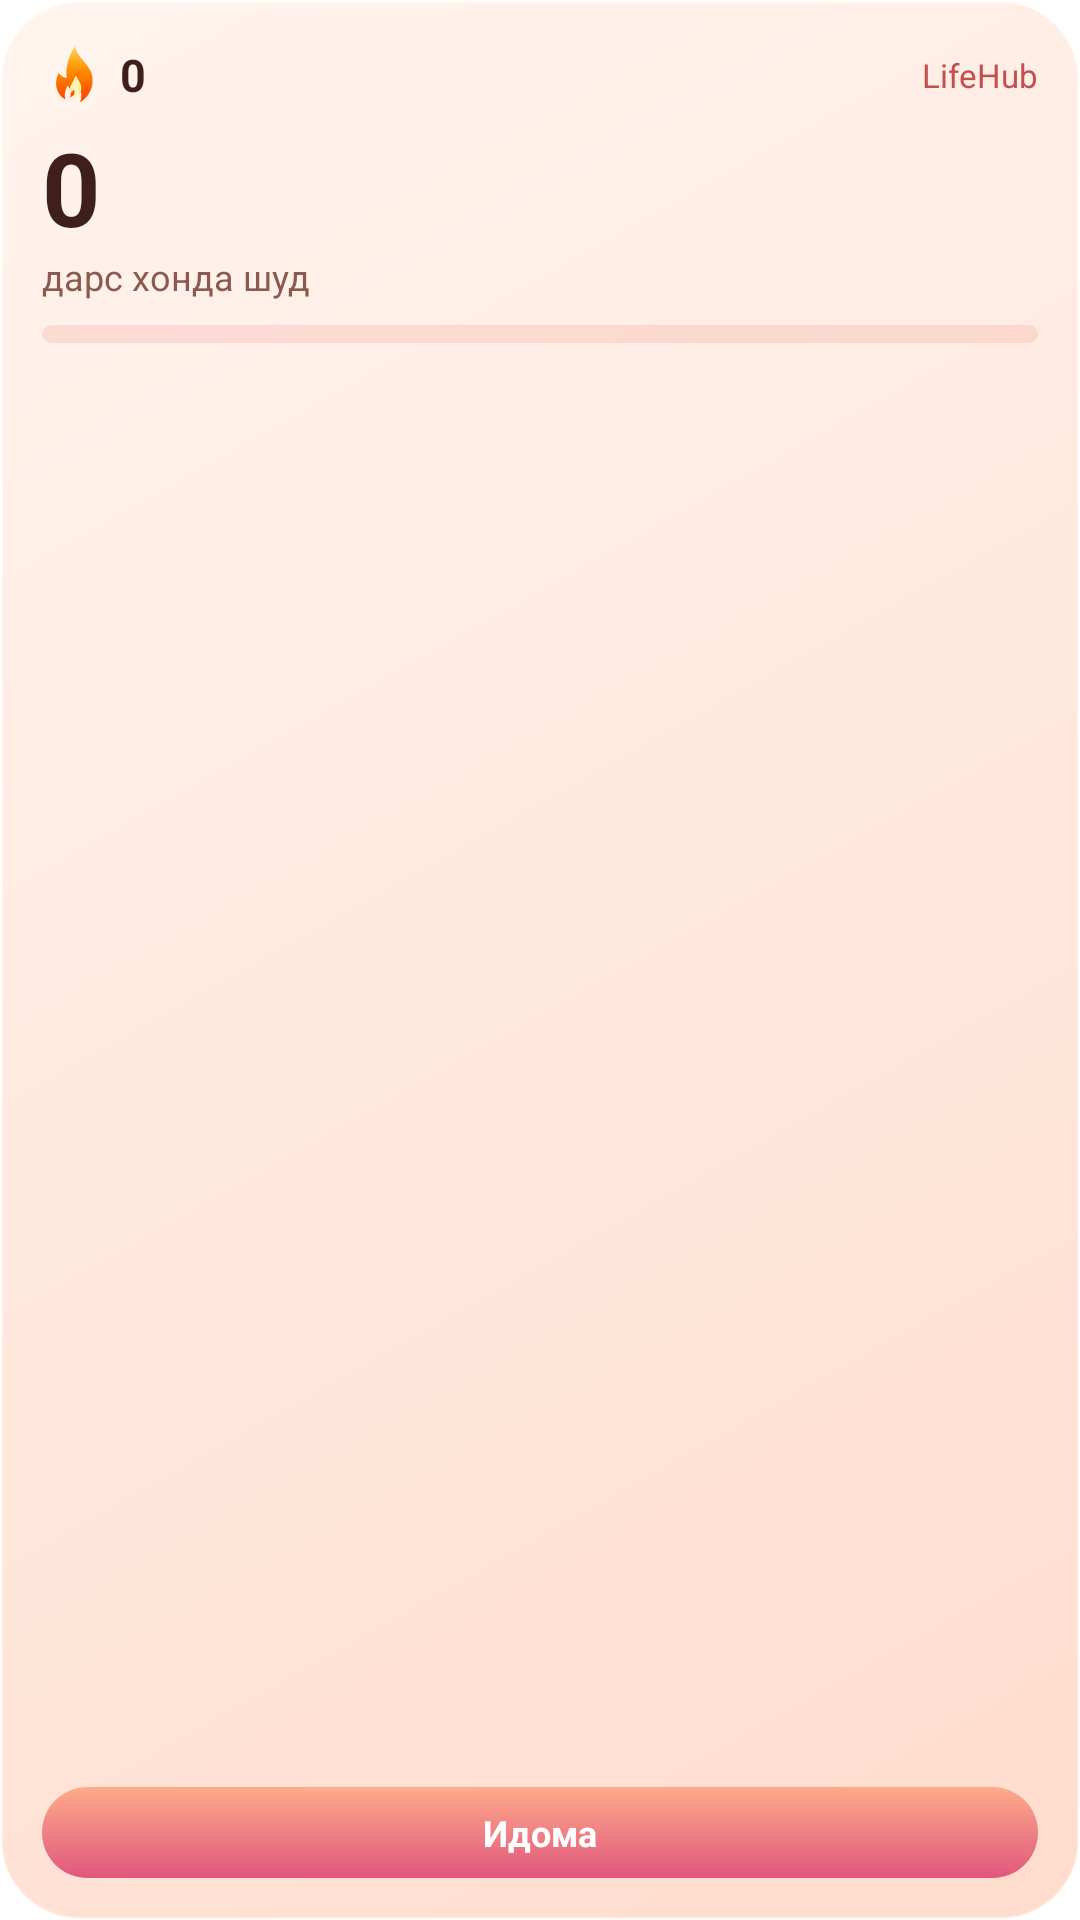

Android layout source for this screen:
<!-- AndroidManifest.xml: application theme AppTheme -->
<!-- res/layout/widget_progress.xml -->
<?xml version="1.0" encoding="utf-8"?>
<LinearLayout xmlns:android="http://schemas.android.com/apk/res/android"
    android:id="@+id/w_root" android:layout_width="match_parent" android:layout_height="match_parent"
    android:background="@drawable/widget_bg" android:orientation="vertical" android:padding="14dp">
    <LinearLayout android:layout_width="match_parent" android:layout_height="wrap_content" android:gravity="center_vertical" android:orientation="horizontal">
        <ImageView android:layout_width="22dp" android:layout_height="22dp" android:src="@drawable/widget_flame" android:contentDescription="@null" />
        <TextView android:id="@+id/w_streak" android:layout_width="wrap_content" android:layout_height="wrap_content" android:layout_marginStart="4dp"
            android:text="0" android:textColor="#FF3F1F1A" android:textSize="15sp" android:textStyle="bold" />
        <View android:layout_width="0dp" android:layout_height="1dp" android:layout_weight="1" />
        <TextView android:id="@+id/w_brand" android:layout_width="wrap_content" android:layout_height="wrap_content"
            android:text="LifeHub" android:textColor="#FFC44F4F" android:textSize="11sp" android:maxLines="1" />
    </LinearLayout>
    <TextView android:id="@+id/w_done" android:layout_width="wrap_content" android:layout_height="wrap_content" android:layout_marginTop="8dp"
        android:text="0" android:textColor="#FF3F1F1A" android:textSize="34sp" android:textStyle="bold" android:includeFontPadding="false" />
    <TextView android:id="@+id/w_done_label" android:layout_width="wrap_content" android:layout_height="wrap_content"
        android:text="дарс хонда шуд" android:textColor="#FF8A5A4E" android:textSize="12sp" />
    <ProgressBar android:id="@+id/w_bar" style="@android:style/Widget.ProgressBar.Horizontal" android:layout_width="match_parent" android:layout_height="6dp"
        android:layout_marginTop="8dp" android:max="100" android:progress="0" android:progressDrawable="@drawable/widget_progress" />
    <View android:layout_width="1dp" android:layout_height="0dp" android:layout_weight="1" />
    <TextView android:id="@+id/w_next" android:layout_width="match_parent" android:layout_height="wrap_content"
        android:background="@drawable/widget_pill" android:gravity="center" android:paddingTop="7dp" android:paddingBottom="7dp" android:paddingStart="10dp" android:paddingEnd="10dp"
        android:text="Идома" android:textColor="#FFFFFFFF" android:textSize="12sp" android:textStyle="bold" android:maxLines="1" android:ellipsize="end" />
</LinearLayout>
<!-- resources referenced by this layout -->
<resources>
  <!-- drawable widget_bg (drawable) -->
  <?xml version="1.0" encoding="utf-8"?>
  <shape xmlns:android="http://schemas.android.com/apk/res/android" android:shape="rectangle">
      <gradient android:angle="315" android:startColor="#FFFFF4EE" android:endColor="#FFFFDCCD" />
      <corners android:radius="26dp" />
      <stroke android:width="1dp" android:color="#66FFFFFF" />
  </shape>
  <!-- drawable widget_flame (drawable) -->
  <?xml version="1.0" encoding="utf-8"?>
  <vector xmlns:android="http://schemas.android.com/apk/res/android" xmlns:aapt="http://schemas.android.com/aapt"
      android:width="24dp" android:height="24dp" android:viewportWidth="24" android:viewportHeight="24">
      <path android:pathData="M12,1.5C12.6,5.2 16,7.2 17.6,10.4C19.4,14 18.2,19.4 13.8,21.9C14.9,19.6 14.2,17.4 12.6,16C12.7,18.1 11.7,19.5 10.2,20.2C10.8,18.6 10.4,17 9.3,15.9C8.4,17.3 8.1,18.7 8.4,20.9C5.1,19 4.2,14.7 6.1,11.2C6.8,12.4 7.8,13 9,13.1C8.3,8.6 10.2,4.3 12,1.5Z">
          <aapt:attr name="android:fillColor">
              <gradient android:type="linear" android:startX="12" android:startY="22" android:endX="12" android:endY="1.5">
                  <item android:offset="0" android:color="#FFFF3D00" />
                  <item android:offset="0.55" android:color="#FFFF8A00" />
                  <item android:offset="1" android:color="#FFFFD54F" />
              </gradient>
          </aapt:attr>
      </path>
      <path android:fillColor="#FFFFF3B0" android:pathData="M12.2,12.2C13.2,13.9 14.6,15.2 14.2,17.6C13.9,19.4 12.4,20.6 11,20.8C11.9,19.8 12.1,18.6 11.6,17.3C11,18.2 10.2,18.6 9.6,18.6C9.9,16.2 11.4,14.6 12.2,12.2Z" />
  </vector>
  <!-- drawable widget_pill (drawable) -->
  <?xml version="1.0" encoding="utf-8"?>
  <shape xmlns:android="http://schemas.android.com/apk/res/android" android:shape="rectangle">
      <gradient android:angle="270" android:startColor="#FFFFAB8A" android:endColor="#FFE0577E" />
      <corners android:radius="999dp" />
  </shape>
  <!-- drawable widget_progress (drawable) -->
  <?xml version="1.0" encoding="utf-8"?>
  <layer-list xmlns:android="http://schemas.android.com/apk/res/android">
      <item android:id="@android:id/background">
          <shape><corners android:radius="3dp" /><solid android:color="#26E0675B" /></shape>
      </item>
      <item android:id="@android:id/progress">
          <clip><shape><corners android:radius="3dp" /><gradient android:angle="0" android:startColor="#FFFFAB8A" android:endColor="#FFE0577E" /></shape></clip>
      </item>
  </layer-list>
</resources>
